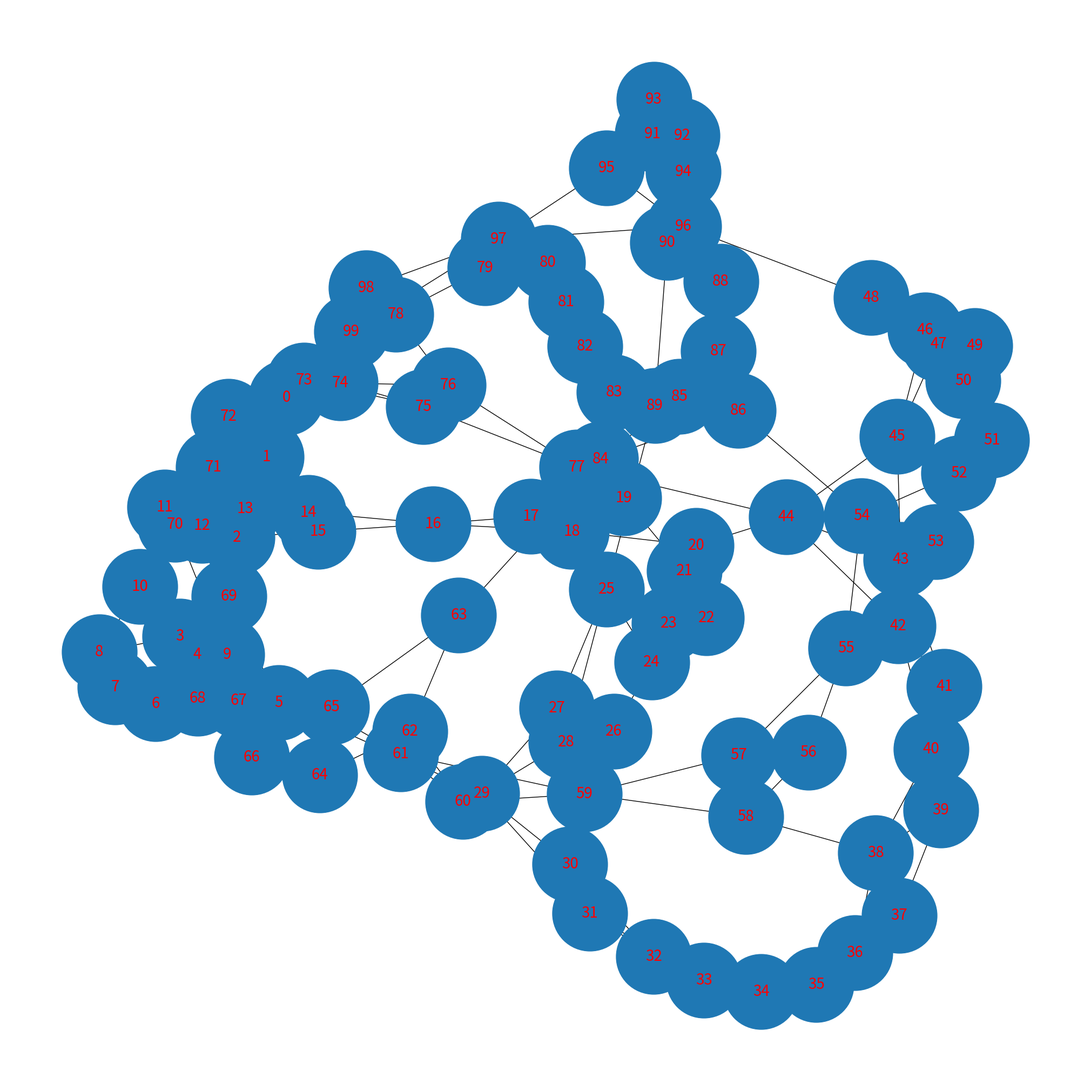

This figure's Python source:
import networkx as nx
import matplotlib.pyplot as plt

size = 100
graph = nx.watts_strogatz_graph(size, 5, 0.1, seed=1)

pos = nx.spring_layout(graph)
nx.draw(graph, node_size=size * 100, with_labels=True, pos=pos, node_shape='o', font_size=size / 5, font_color='red')
plt.gcf().set_size_inches(size / 5, size / 5)
#plt.savefig('png.png')
plt.show()

print(nx.is_connected(graph))
# наиболее центральные узлы

f = open('text.txt', 'w')
for index in list(graph.edges):
    f.write(', '.join(str(s) for s in index) + '\n')
